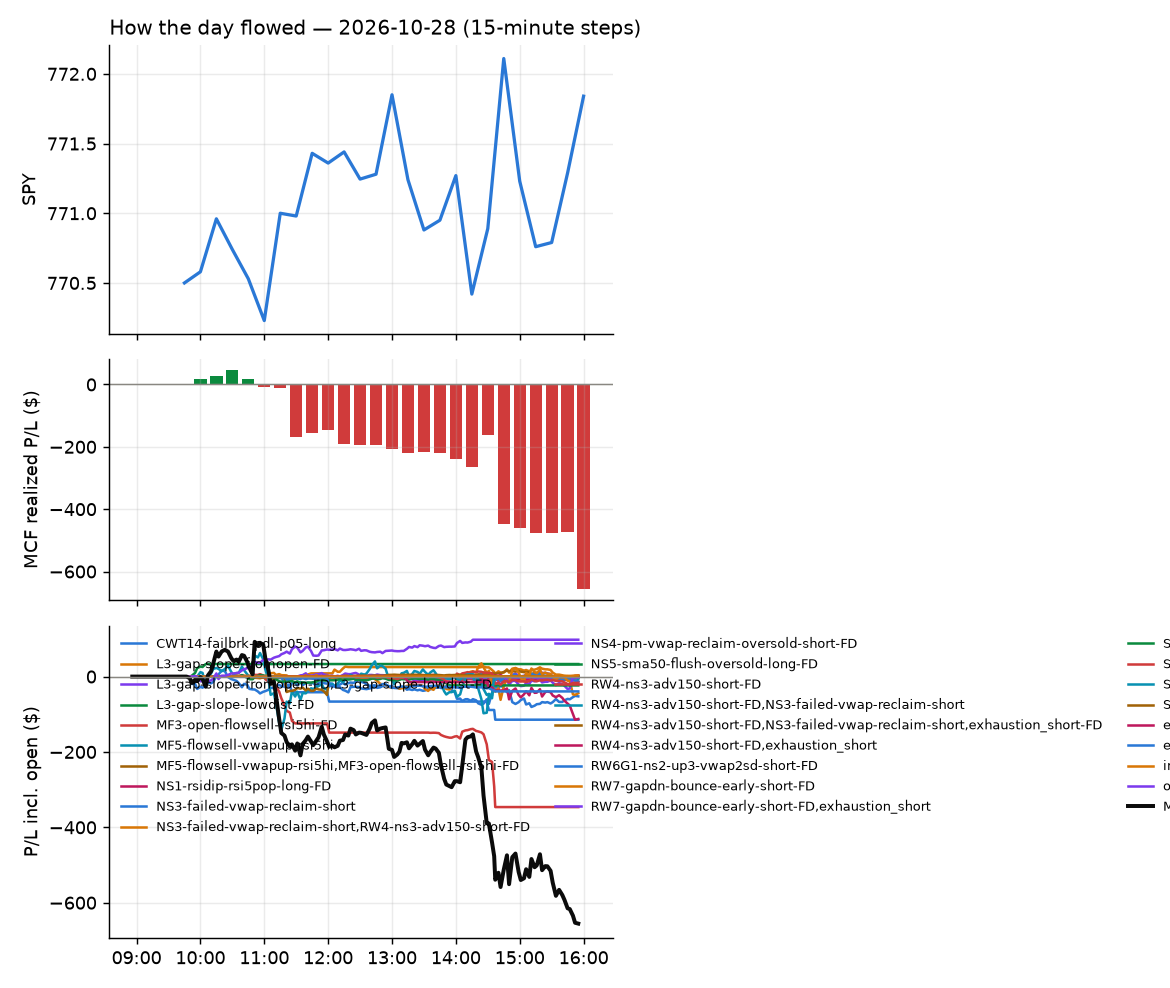

Values plotted in this chart, from the file beside it:
id, run_id, symbol, strategy, side, date, signal_time, entry_time, entry, stop, target, exit_time, exit, exit_reason, r_multiple, mae_r, mfe_r, success, shares, pnl, broker_order_id, slip_bps, pnl_adj, pct
6629, 1, CORZ, NS5-sma50-flush-oversold-long-FD, 1, 2026-10-28, 2026-10-28 09:50:24.196957-04:00, 2026-10-28 09:50:24.710265-04:00, 14.03, 13.72, 14.28, 2026-10-28 09:59:09.069955-04:00, 14.28, target, 0.8148, -0.09778, 0.8311, , 66, 16.5, 7e34e1ab-4adf-4167-91ad-8ebcbc4877ab, 21.43, 16.5, 1.782
6652, 1, DG, CWT14-failbrk-pdl-p05-long, 1, 2026-10-28, 2026-10-28 09:50:25.478274-04:00, 2026-10-28 09:50:26.221438-04:00, 126.8, 125.5, 127.4, 2026-10-28 10:46:16.029611-04:00, 125.4, stop, -1.076, -0.9609, 0.3987, , 7, -9.45, af4977dd-26f8-409a-bd37-3ef618be19e8, 2.761, -9.59, -1.065
6646, 1, DEO, CWT14-failbrk-pdl-p05-long, 1, 2026-10-28, 2026-10-28 09:50:25.392658-04:00, 2026-10-28 09:50:26.640972-04:00, 92.9, 92.47, 93.2, 2026-10-28 10:27:52.191360-04:00, 92.4, stop, -1.171, -1.246, 0.294, , 9, -4.48, 1f23e975-2405-4fc9-8ea4-6c59d81b4086, -6.454, -4.66, -0.5358
6632, 1, FAST, CWT14-failbrk-pdl-p05-long, 1, 2026-10-28, 2026-10-28 09:50:27.967436-04:00, 2026-10-28 09:50:28.903298-04:00, 51.27, 50.85, 51.43, 2026-10-28 10:05:41.813258-04:00, 51.43, target, 0.3829, -0.335, 0.2632, , 18, 2.88, 243627fc-23b1-480e-8032-25871a3a2c9e, 5.855, 2.88, 0.3121
6628, 1, IHI, CWT14-failbrk-pdl-p05-long, 1, 2026-10-28, 2026-10-28 09:50:31.522089-04:00, 2026-10-28 09:50:32.106141-04:00, 54.66, 54.4, 54.76, 2026-10-28 09:53:19.530241-04:00, 54.76, target, 0.4059, -0.1944, 0.5639, , 16, 1.67, 63a77e93-103e-4a76-b5c9-cadbde3d38e7, 3.66, 1.67, 0.191
6637, 1, HDV, CWT14-failbrk-pdl-p05-long, 1, 2026-10-28, 2026-10-28 09:50:30.646883-04:00, 2026-10-28 09:50:33.068776-04:00, 30.2, 30.13, 30.27, 2026-10-28 10:12:19.172680-04:00, 30.27, target, 0.9952, -0.1422, 1.073, , 30, 2.1, 5b78970b-13d0-4f35-8221-3c79b281ef5c, -6.618, 2.1, 0.2318
6664, 1, KR, CWT14-failbrk-pdl-p05-long, 1, 2026-10-28, 2026-10-28 09:50:33.555848-04:00, 2026-10-28 09:50:34.681261-04:00, 65.47, 64.97, 65.71, 2026-10-28 11:25:12.276492-04:00, 65.71, target, 0.4792, -0.2396, 0.5191, , 14, 3.36, 38212b79-db62-4460-bebc-63809f939986, 1.528, 3.36, 0.3666
6651, 1, LABD, CWT14-failbrk-pdl-p05-long, 1, 2026-10-28, 2026-10-28 09:50:34.063586-04:00, 2026-10-28 09:50:35.193560-04:00, 7.17, 6.961, 7.229, 2026-10-28 10:42:08.822626-04:00, 6.96, stop, -1.005, -1.148, 0.04785, , 130, -27.3, 53cd148c-706c-4aee-b283-7763369bbb8c, 42.02, -29.9, -2.929
6626, 1, ONB, CWT14-failbrk-pdl-p05-long, 1, 2026-10-28, 2026-10-28 09:50:37.650292-04:00, 2026-10-28 09:50:38.419580-04:00, 24.85, 24.75, 24.95, 2026-10-28 09:52:11.997214-04:00, 24.79, scaled+breakeven, -0.5322, -0.4322, 0.2882, , 37, -2.05, fe075740-45d0-4c93-98af-ba9565af37b3, -12.06, -2.43, -0.223
6627, 1, PEP, CWT14-failbrk-pdl-p05-long, 1, 2026-10-28, 2026-10-28 09:50:38.462231-04:00, 2026-10-28 09:50:39.517610-04:00, 132.4, 131.8, 133, 2026-10-28 09:52:14.957386-04:00, 132.4, scaled+breakeven, -0.03423, -0.1541, 0.4022, , 6, -0.12, 39335063-a48b-4dda-8fe4-8877ded611c2, -16.97, -0.18, -0.01511
6648, 1, RWM, CWT14-failbrk-pdl-p05-long, 1, 2026-10-28, 2026-10-28 09:50:40.693637-04:00, 2026-10-28 09:50:42.039276-04:00, 14.32, 14.27, 14.34, 2026-10-28 10:35:07.337148-04:00, 14.34, target, 0.4196, -0.8392, 0.5245, , 64, 1.28, 982a7692-e70b-47e9-8567-38f2466da342, -0.06983, 1.28, 0.1397
6639, 1, RTX, CWT14-failbrk-pdl-p05-long, 1, 2026-10-28, 2026-10-28 09:50:40.552170-04:00, 2026-10-28 09:50:42.067630-04:00, 194.3, 193.3, 195.2, 2026-10-28 10:16:13.359942-04:00, 195.3, target, 0.923, -0.295, 1.018, , 4, 3.88, 479e79ed-e3a5-4b5d-b3ef-4fe727f348f3, -12.34, 3.88, 0.4992
6630, 1, SPLV, CWT14-failbrk-pdl-p05-long, 1, 2026-10-28, 2026-10-28 09:50:43.564817-04:00, 2026-10-28 09:50:44.406533-04:00, 75.02, 74.85, 75.17, 2026-10-28 09:58:14.228600-04:00, 75.17, target, 0.8774, -0.05849, 0.9944, , 12, 1.8, 8bfee690-964d-4e55-bd75-1dab3d3849fa, -5.329, 1.8, 0.1999
6633, 1, SOXS, CWT14-failbrk-pdl-p05-long, 1, 2026-10-28, 2026-10-28 09:50:43.169976-04:00, 2026-10-28 09:50:44.414326-04:00, 42.0, 41.04, 42.96, 2026-10-28 10:04:34.105044-04:00, 41.02, stop, -1.018, -1.143, 0.3324, , 21, -20.57, 7de563d4-1bee-40ee-8b67-ce5a17b9ee00, -75.38, -20.99, -2.332
6638, 1, SCHD, CWT14-failbrk-pdl-p05-long, 1, 2026-10-28, 2026-10-28 09:50:41.687426-04:00, 2026-10-28 09:50:45.064689-04:00, 35.07, 35.01, 35.15, 2026-10-28 10:15:38.216011-04:00, 35.15, target, 1.297, -0.1621, 1.297, , 26, 2.08, 877ff10a-8e21-48be-8857-2fe6a9b1e31a, -8.575, 2.08, 0.2281
6716, 1, TAP, CWT14-failbrk-pdl-p05-long, 1, 2026-10-28, 2026-10-28 09:50:44.536880-04:00, 2026-10-28 09:50:47.069135-04:00, 39.34, 39.11, 39.53, 2026-10-28 14:25:16.699332-04:00, 39.1, stop, -1.043, -0.9995, 0.7387, , 23, -5.52, 39268499-4c73-422a-871c-d1e6c6c4d19d, -12.69, -5.98, -0.6101
6650, 1, TZA, CWT14-failbrk-pdl-p05-long, 1, 2026-10-28, 2026-10-28 09:50:46.022484-04:00, 2026-10-28 09:50:47.540552-04:00, 46.29, 45.82, 46.53, 2026-10-28 10:37:02.336251-04:00, 46.53, target, 0.5156, -0.8451, 0.5581, , 20, 4.85, 76c17ba4-eab7-4ee4-9dad-fa1359aba9ce, -0.5401, 4.85, 0.5239
6672, 1, VRSK, CWT14-failbrk-pdl-p05-long, 1, 2026-10-28, 2026-10-28 09:50:47.569343-04:00, 2026-10-28 09:50:48.184684-04:00, 186.9, 185.1, 187.8, 2026-10-28 11:29:40.091804-04:00, 187.8, target, 0.4527, -0.2863, 0.5726, , 4, 3.32, 2ee61b8e-b18d-490f-9f18-6466a1acf61d, 3.746, 3.32, 0.444
6634, 1, WULF, NS5-sma50-flush-oversold-long-FD, 1, 2026-10-28, 2026-10-28 09:50:48.590315-04:00, 2026-10-28 09:50:50.487225-04:00, 12.43, 12.07, 12.65, 2026-10-28 10:04:34.628373-04:00, 12.65, target, 0.6243, -0.2138, 0.6662, , 75, 16.76, f0ce3c2e-2209-47cc-983e-ec928ee31440, 53.83, 16.76, 1.798
6649, 1, WYNN, CWT14-failbrk-pdl-p05-long, 1, 2026-10-28, 2026-10-28 09:50:48.662330-04:00, 2026-10-28 09:50:51.295995-04:00, 72.1, 71.59, 72.47, 2026-10-28 10:35:09.507556-04:00, 71.51, stop, -1.166, -1.245, 0.405, , 12, -7.08, 7a2a8079-576b-46df-9c1d-49c2eebfa6f4, -11.08, -7.32, -0.8183
6653, 1, Z, CWT14-failbrk-pdl-p05-long, 1, 2026-10-28, 2026-10-28 09:50:49.472164-04:00, 2026-10-28 09:50:51.371661-04:00, 31.94, 31.48, 32.07, 2026-10-28 10:47:12.278547-04:00, 31.45, stop, -1.061, -1.104, 0.06496, , 29, -14.21, 6a494f92-a692-495e-bb51-dabc75685ba9, 21.96, -14.79, -1.534
6631, 1, AVPT, orb20_a, 1, 2026-10-28, 2026-10-28 09:51:54.280502-04:00, 2026-10-28 09:51:56.063115-04:00, 17.43, 17.21, 17.76, 2026-10-28 10:00:46.888665-04:00, 17.2, stop, -1.045, -0.6818, 0.1818, , 53, -12.19, 59f40c7b-4f98-4dc1-a306-49a356e56797, 20.12, -13.25, -1.32
6635, 1, CEG, CWT14-failbrk-pdl-p05-long, 1, 2026-10-28, 2026-10-28 09:55:23.076111-04:00, 2026-10-28 09:55:24.597126-04:00, 256.4, 253.2, 258.1, 2026-10-28 10:04:34.034825-04:00, 258.2, target, 0.561, -0.1178, 0.5889, , 3, 5.43, 60fc757d-c3cf-4fe6-889b-15f831b8da5d, -3.509, 5.43, 0.706
6654, 1, EWC, RW7-gapdn-bounce-early-short-FD, -1, 2026-10-28, 2026-10-28 09:55:27.156464-04:00, 2026-10-28 09:55:27.561327-04:00, 61.11, 61.29, 60.95, 2026-10-28 10:51:30.247925-04:00, 60.95, target, 0.875, -0.3555, 0.8209, , 15, 2.4, 5f2ff7dd-2f14-489c-beac-a8b8fa16e442, 1.636, 2.4, 0.2618
6674, 1, LVS, CWT14-failbrk-pdl-p05-long, 1, 2026-10-28, 2026-10-28 09:55:33.396493-04:00, 2026-10-28 09:55:34.062509-04:00, 35.95, 35.71, 36.1, 2026-10-28 11:41:08.164653-04:00, 36.1, target, 0.6266, -0.6266, 0.6266, , 25, 3.75, ac4a0b2f-61d8-4766-a792-f4eac2f68261, -5.56, 3.75, 0.4172
6665, 1, MDLN, CWT14-failbrk-pdl-p05-long, 1, 2026-10-28, 2026-10-28 09:55:33.999935-04:00, 2026-10-28 09:55:36.136392-04:00, 32.42, 32.18, 32.59, 2026-10-28 11:26:12.390269-04:00, 32.59, target, 0.7081, -0.5415, 0.6872, , 28, 4.76, abb17a14-bdc5-40ac-913a-5ec1c6cda725, -9.245, 4.76, 0.5244
6666, 1, CORZ, RW4-ns3-adv150-short-FD, -1, 2026-10-28, 2026-10-28 10:00:25.992840-04:00, 2026-10-28 10:00:30.783751-04:00, 14.24, 14.55, 13.99, 2026-10-28 11:25:08.865924-04:00, 14.55, stop, -1.01, -1.027, 0.3422, , 65, -20.15, 91fdcc9d-9bc6-4e10-b4b7-4c55154407f7, 21.02, -21.45, -2.177
6677, 1, FPS, RW4-ns3-adv150-short-FD, -1, 2026-10-28, 2026-10-28 10:00:30.165948-04:00, 2026-10-28 10:00:31.785993-04:00, 27.76, 28.47, 27.06, 2026-10-28 12:00:02.002751-04:00, 28.5, stop, -1.039, -1.25, 0.3511, , 33, -24.42, 7c16dc56-2ae8-4b02-86fc-9042ea119ea3, 1.441, -25.08, -2.666
6667, 1, CORZ, NS3-failed-vwap-reclaim-short, -1, 2026-10-28, 2026-10-28 10:00:26.086869-04:00, 2026-10-28 10:00:32.535825-04:00, 14.24, 14.55, 13.99, 2026-10-28 11:25:05.890851-04:00, 14.55, stop, -1.011, -1.027, 0.3627, , 65, -19.85, 25b9ac10-bce0-4798-a6c7-5948b1b55c58, 17.79, -21.15, -2.144
6678, 1, FPS, NS3-failed-vwap-reclaim-short, -1, 2026-10-28, 2026-10-28 10:00:30.331245-04:00, 2026-10-28 10:00:38.635998-04:00, 27.75, 28.47, 27.06, 2026-10-28 12:00:01.536841-04:00, 28.5, stop, -1.039, -1.246, 0.3296, , 33, -24.8, fd142bcf-6452-4275-a5d4-5eb16e874cd6, 5.588, -25.46, -2.708
6733, 1, VST, CWT14-failbrk-pdl-p05-long, 1, 2026-10-28, 2026-10-28 10:00:49.133918-04:00, 2026-10-28 10:00:49.680014-04:00, 143.8, 141.8, 145, 2026-10-28 14:37:20.330955-04:00, 145, target, 0.5996, -0.5442, 0.4837, , 6, 7.14, a0706a8b-228c-4312-85df-4b1a55944601, -7.642, 7.14, 0.8274
6636, 1, XP, CWT14-failbrk-pdl-p05-long, 1, 2026-10-28, 2026-10-28 10:00:50.734288-04:00, 2026-10-28 10:00:56.101387-04:00, 15.9, 15.22, 16.16, 2026-10-28 10:08:16.680968-04:00, 16.18, target, 0.4206, -0.09165, 0.428, , 58, 16.43, 50279fd6-8b55-4013-8ecd-b498db1651f5, 29.48, 16.43, 1.782
6720, 1, IREN, RW4-ns3-adv150-short-FD, -1, 2026-10-28, 2026-10-28 10:05:33.567598-04:00, 2026-10-28 10:05:35.315737-04:00, 27.4, 28.09, 26.75, 2026-10-28 14:30:05.098651-04:00, 28.09, stop, -0.9949, -1.067, 0.697, , 33, -22.61, 5f147725-b6d3-49bd-889e-ffceb4817e92, 7.294, -23.27, -2.501
6721, 1, IREN, NS3-failed-vwap-reclaim-short, -1, 2026-10-28, 2026-10-28 10:05:33.603377-04:00, 2026-10-28 10:05:37.702066-04:00, 27.41, 28.09, 26.75, 2026-10-28 14:30:06.424155-04:00, 28.08, stop, -0.9926, -1.068, 0.7167, , 33, -22.3, 40e6d3f8-8be2-48bd-bf3f-9da3ce09ff97, 4.42, -22.96, -2.466
6640, 1, TTD, CWT14-failbrk-pdl-p05-long, 1, 2026-10-28, 2026-10-28 10:05:46.392980-04:00, 2026-10-28 10:05:49.491917-04:00, 12.56, 12.42, 12.62, 2026-10-28 10:16:01.085474-04:00, 12.62, target, 0.4444, -0.2889, 0.7267, , 73, 4.38, afd95f5c-4630-4db0-8e29-227fb7885ae9, 3.982, 4.38, 0.4777
6642, 1, ZTS, CWT14-failbrk-pdl-p05-long, 1, 2026-10-28, 2026-10-28 10:05:50.200318-04:00, 2026-10-28 10:05:51.813707-04:00, 78.09, 77.66, 78.4, 2026-10-28 10:18:12.271866-04:00, 78.4, target, 0.7204, -0.2092, 0.8482, , 11, 3.41, 12b1a0c4-a91f-4e47-8018-5f4358449e18, -7.678, 3.41, 0.397
6709, 1, GMAB, orb20_a, 1, 2026-10-28, 2026-10-28 10:07:20.901089-04:00, 2026-10-28 10:07:21.889620-04:00, 52.88, 48.64, 59.35, 2026-10-28 14:16:18.551357-04:00, 59.35, target, 1.527, -0.06136, 1.517, , 17, 110, e49f3c8b-6603-42f5-9895-23038cd059e0, -22.64, 110, 12.24
6643, 1, ADBE, CWT14-failbrk-pdl-p05-long, 1, 2026-10-28, 2026-10-28 10:10:20.579541-04:00, 2026-10-28 10:10:21.165528-04:00, 247.9, 245.5, 249, 2026-10-28 10:17:30.552872-04:00, 249, target, 0.4785, -0.144, 0.6479, , 3, 3.39, 19482d3a-4270-4655-bfc6-3a5dcb96a7cc, 1.614, 3.39, 0.4559
6645, 1, ALLY, CWT14-failbrk-pdl-p05-long, 1, 2026-10-28, 2026-10-28 10:10:21.323963-04:00, 2026-10-28 10:10:22.092617-04:00, 38.79, 38.52, 38.88, 2026-10-28 10:21:40.590516-04:00, 38.88, target, 0.328, -0.1897, 0.365, , 23, 2.04, bbd663e5-bc22-4f47-a2b0-54dd95a8abc2, 8.076, 2.04, 0.2286
6647, 1, FNB, CWT14-failbrk-pdl-p05-long, 1, 2026-10-28, 2026-10-28 10:10:29.427117-04:00, 2026-10-28 10:10:32.683355-04:00, 18.2, 18.1, 18.23, 2026-10-28 10:28:44.239073-04:00, 18.1, stop, -0.9705, -0.9705, -0.0009705, , 51, -5.1, 58ce2230-1d5f-4dc1-9eeb-bf9f8823949e, 8.249, -6.12, -0.5495
6641, 1, NTNX, CWT14-failbrk-pdl-p05-long, 1, 2026-10-28, 2026-10-28 10:10:37.289057-04:00, 2026-10-28 10:10:37.979705-04:00, 72.75, 72.1, 73.01, 2026-10-28 10:16:25.530318-04:00, 73.01, target, 0.4086, -0.1392, 0.5336, , 12, 3.17, 703ec341-dd13-42b4-b964-8af89c95f298, 5.721, 3.17, 0.3631
6655, 1, TFC, CWT14-failbrk-pdl-p05-long, 1, 2026-10-28, 2026-10-28 10:10:44.019413-04:00, 2026-10-28 10:10:44.603494-04:00, 48.53, 48.3, 48.65, 2026-10-28 10:52:01.274645-04:00, 48.29, stop, -1.049, -1.037, 0.4411, , 19, -4.52, 74770956-79b1-4843-b1fc-14e219ffeb67, -1.03, -4.9, -0.4902
6644, 1, TGT, CWT14-failbrk-pdl-p05-long, 1, 2026-10-28, 2026-10-28 10:10:44.096063-04:00, 2026-10-28 10:10:45.234973-04:00, 147.6, 146.5, 148.2, 2026-10-28 10:20:02.201658-04:00, 148.2, target, 0.5901, -0.3331, 0.6853, , 6, 3.72, 523af118-8a40-40d0-a9a3-906013674c76, -4.071, 3.72, 0.4201
6662, 1, CORZ, RW4-ns3-adv150-short-FD, -1, 2026-10-28, 2026-10-28 10:15:26.578590-04:00, 2026-10-28 10:15:29.782407-04:00, 14.21, 14.5, 13.94, 2026-10-28 11:20:32.788023-04:00, 14.51, stop, -1.046, -1.08, 0.2528, , 65, -19.63, 35e7c0e5-df3e-4b2b-a7df-ea7f75004cf9, 8.438, -20.93, -2.126
6710, 1, QBTS, CWT14-failbrk-pdl-p05-long, 1, 2026-10-28, 2026-10-28 10:15:40.372325-04:00, 2026-10-28 10:15:41.213227-04:00, 11.7, 11.52, 11.81, 2026-10-28 14:16:12.069249-04:00, 11.52, stop, -1.011, -0.9834, 0.2141, , 79, -14.33, e796cadc-7efe-483d-a97f-c88862b8f221, -11.62, -15.91, -1.55
6686, 1, SDOW, CWT14-failbrk-pdl-p05-long, 1, 2026-10-28, 2026-10-28 10:25:40.593600-04:00, 2026-10-28 10:25:45.094373-04:00, 24.01, 23.8, 24.06, 2026-10-28 12:54:37.554914-04:00, 23.79, stop, -1.02, -1.164, 0.1829, , 38, -8.34, 78aafc5a-435e-4528-960c-b35fc4b6289d, 14.82, -9.1, -0.9141
6669, 1, WULF, RW4-ns3-adv150-short-FD, -1, 2026-10-28, 2026-10-28 10:30:51.752584-04:00, 2026-10-28 10:30:55.002495-04:00, 12.62, 12.89, 12.31, 2026-10-28 11:27:24.398846-04:00, 12.89, stop, -0.9988, -1.073, 0.2589, , 73, -19.71, 8c036624-8eae-40da-85ba-49f8e9d27bc7, -16.75, -21.17, -2.139
6701, 1, RIOT, ST3-rsi5up-short-pm-t1s1-FD, -1, 2026-10-28, 2026-10-28 10:35:44.695384-04:00, 2026-10-28 10:35:46.454474-04:00, 13.27, 13.61, 12.98, 2026-10-28 13:53:36.951108-04:00, 13.61, stop, -1.013, -1.087, 0.2383, , 69, -23.46, 392eab6b-f9da-4c06-94b6-1e139ffc4bad, 18.8, -24.84, -2.562
6714, 1, COR, RW7-gapdn-bounce-early-short-FD, -1, 2026-10-28, 2026-10-28 10:40:28.154455-04:00, 2026-10-28 10:40:29.270677-04:00, 326.2, 328, 324.8, 2026-10-28 14:20:09.021520-04:00, 324.8, target, 0.7859, -0.6869, 0.8958, , 2, 2.86, 9f6b4804-e3f1-48fa-8c4a-c0a9bcbb60a2, 6.74, 2.86, 0.4384
6759, 1, TSN, CWT14-failbrk-pdl-p05-long, 1, 2026-10-28, 2026-10-28 10:40:48.632004-04:00, 2026-10-28 10:40:49.507537-04:00, 55.6, 55.38, 55.76, 2026-10-28 15:55:45.010467-04:00, 55.66, target, 0.2889, -2.677, 0.9153, , 16, 1.01, e37755b8-50df-4d09-876d-28f689334dc3, -6.291, 1.01, 0.1135
6673, 1, AA, CWT14-failbrk-pdl-p05-long, 1, 2026-10-28, 2026-10-28 10:45:24.132345-04:00, 2026-10-28 10:45:24.771990-04:00, 39.13, 38.71, 39.28, 2026-10-28 11:35:30.380712-04:00, 39.28, target, 0.3587, -0.275, 0.3707, , 23, 3.45, 90a8f176-a8e4-40da-b9b9-2ea9aaf1bce1, 10.23, 3.45, 0.3833
6717, 1, AVGO, ST7Q-rsi50dn-qqqbelowvwap-long-t1s1-FD, 1, 2026-10-28, 2026-10-28 10:45:26.103116-04:00, 2026-10-28 10:45:27.262662-04:00, 346.1, 342.9, 348.8, 2026-10-28 14:26:01.705015-04:00, 348.8, target, 0.8385, -0.5502, 0.885, , 2, 5.41, f9d823ad-162c-49e6-83b4-00795546603c, 7.662, 5.41, 0.7815
6663, 1, PFGC, RW7-gapdn-bounce-early-short-FD, -1, 2026-10-28, 2026-10-28 10:45:44.320008-04:00, 2026-10-28 10:45:45.605867-04:00, 96.33, 97.04, 95.9, 2026-10-28 11:22:58.197981-04:00, 97.28, stop, -1.332, -1.234, 0.07011, , 9, -8.55, 14428a2a-25f5-41ff-878e-c7f8bd20db02, 14.51, -8.73, -0.9862
6760, 1, ROST, CWT14-failbrk-pdl-p05-long, 1, 2026-10-28, 2026-10-28 10:45:46.282979-04:00, 2026-10-28 10:45:47.361692-04:00, 228.1, 226.5, 228.7, 2026-10-28 15:55:44.357817-04:00, 227.7, flatten, -0.2523, -0.883, 0.3784, , 4, -1.6, 26b9f0b8-218b-49c6-8fac-36d7daabe53b, 5.483, -1.6, -0.1754
6670, 1, WULF, RW4-ns3-adv150-short-FD, -1, 2026-10-28, 2026-10-28 10:45:54.843593-04:00, 2026-10-28 10:45:57.882485-04:00, 12.61, 12.89, 12.31, 2026-10-28 11:27:25.003571-04:00, 12.89, stop, -0.9949, -1.066, 0.2132, , 73, -20.44, e817cc51-6a1e-4373-9bee-b579fc871793, -7.937, -21.9, -2.22
6661, 1, CLSK, NS3-failed-vwap-reclaim-short, -1, 2026-10-28, 2026-10-28 10:50:27.557931-04:00, 2026-10-28 10:50:28.138104-04:00, 8.11, 8.302, 7.928, 2026-10-28 11:18:13.699390-04:00, 8.3, stop, -0.9889, -1.031, 0.3123, , 114, -21.66, 9b5830db-4d6d-4d2e-a0c0-4aaaf870e3bf, 6.161, -23.94, -2.343
6660, 1, CLSK, RW4-ns3-adv150-short-FD, -1, 2026-10-28, 2026-10-28 10:50:27.522076-04:00, 2026-10-28 10:50:31.288419-04:00, 8.11, 8.302, 7.928, 2026-10-28 11:18:14.913444-04:00, 8.3, stop, -0.9889, -1.031, 0.3123, , 114, -21.66, aad4a463-29d3-4044-b459-705885c6eef8, 6.161, -23.94, -2.343
6734, 1, HUT, NS3-failed-vwap-reclaim-short, -1, 2026-10-28, 2026-10-28 10:50:34.627839-04:00, 2026-10-28 10:50:34.884500-04:00, 66.87, 68.78, 65.1, 2026-10-28 14:36:14.988544-04:00, 68.85, stop, -1.037, -0.9938, 0.2615, , 13, -25.77, 7539da5a-c039-4e2e-bda3-0ce0a9a37fd1, 10.46, -26.03, -2.964
6728, 1, HUT, RW4-ns3-adv150-short-FD, -1, 2026-10-28, 2026-10-28 10:50:34.402324-04:00, 2026-10-28 10:50:36.364600-04:00, 66.87, 68.78, 65.1, 2026-10-28 14:36:12.786184-04:00, 68.88, stop, -1.051, -0.9938, 0.2615, , 13, -26.13, 8f1571d3-5c13-48a5-ac59-a49389eeec88, 10.46, -26.39, -3.006
6658, 1, BEN, CWT14-failbrk-pdl-p05-long, 1, 2026-10-28, 2026-10-28 10:55:24.171842-04:00, 2026-10-28 10:55:27.282722-04:00, 31.14, 30.94, 31.24, 2026-10-28 11:16:25.960932-04:00, 31.24, target, 0.5036, -0.2266, 0.4784, , 29, 2.9, fd1a9310-10f2-4c39-a220-14bf264a69fc, 0.0, 2.9, 0.3211
... 102 more rows
